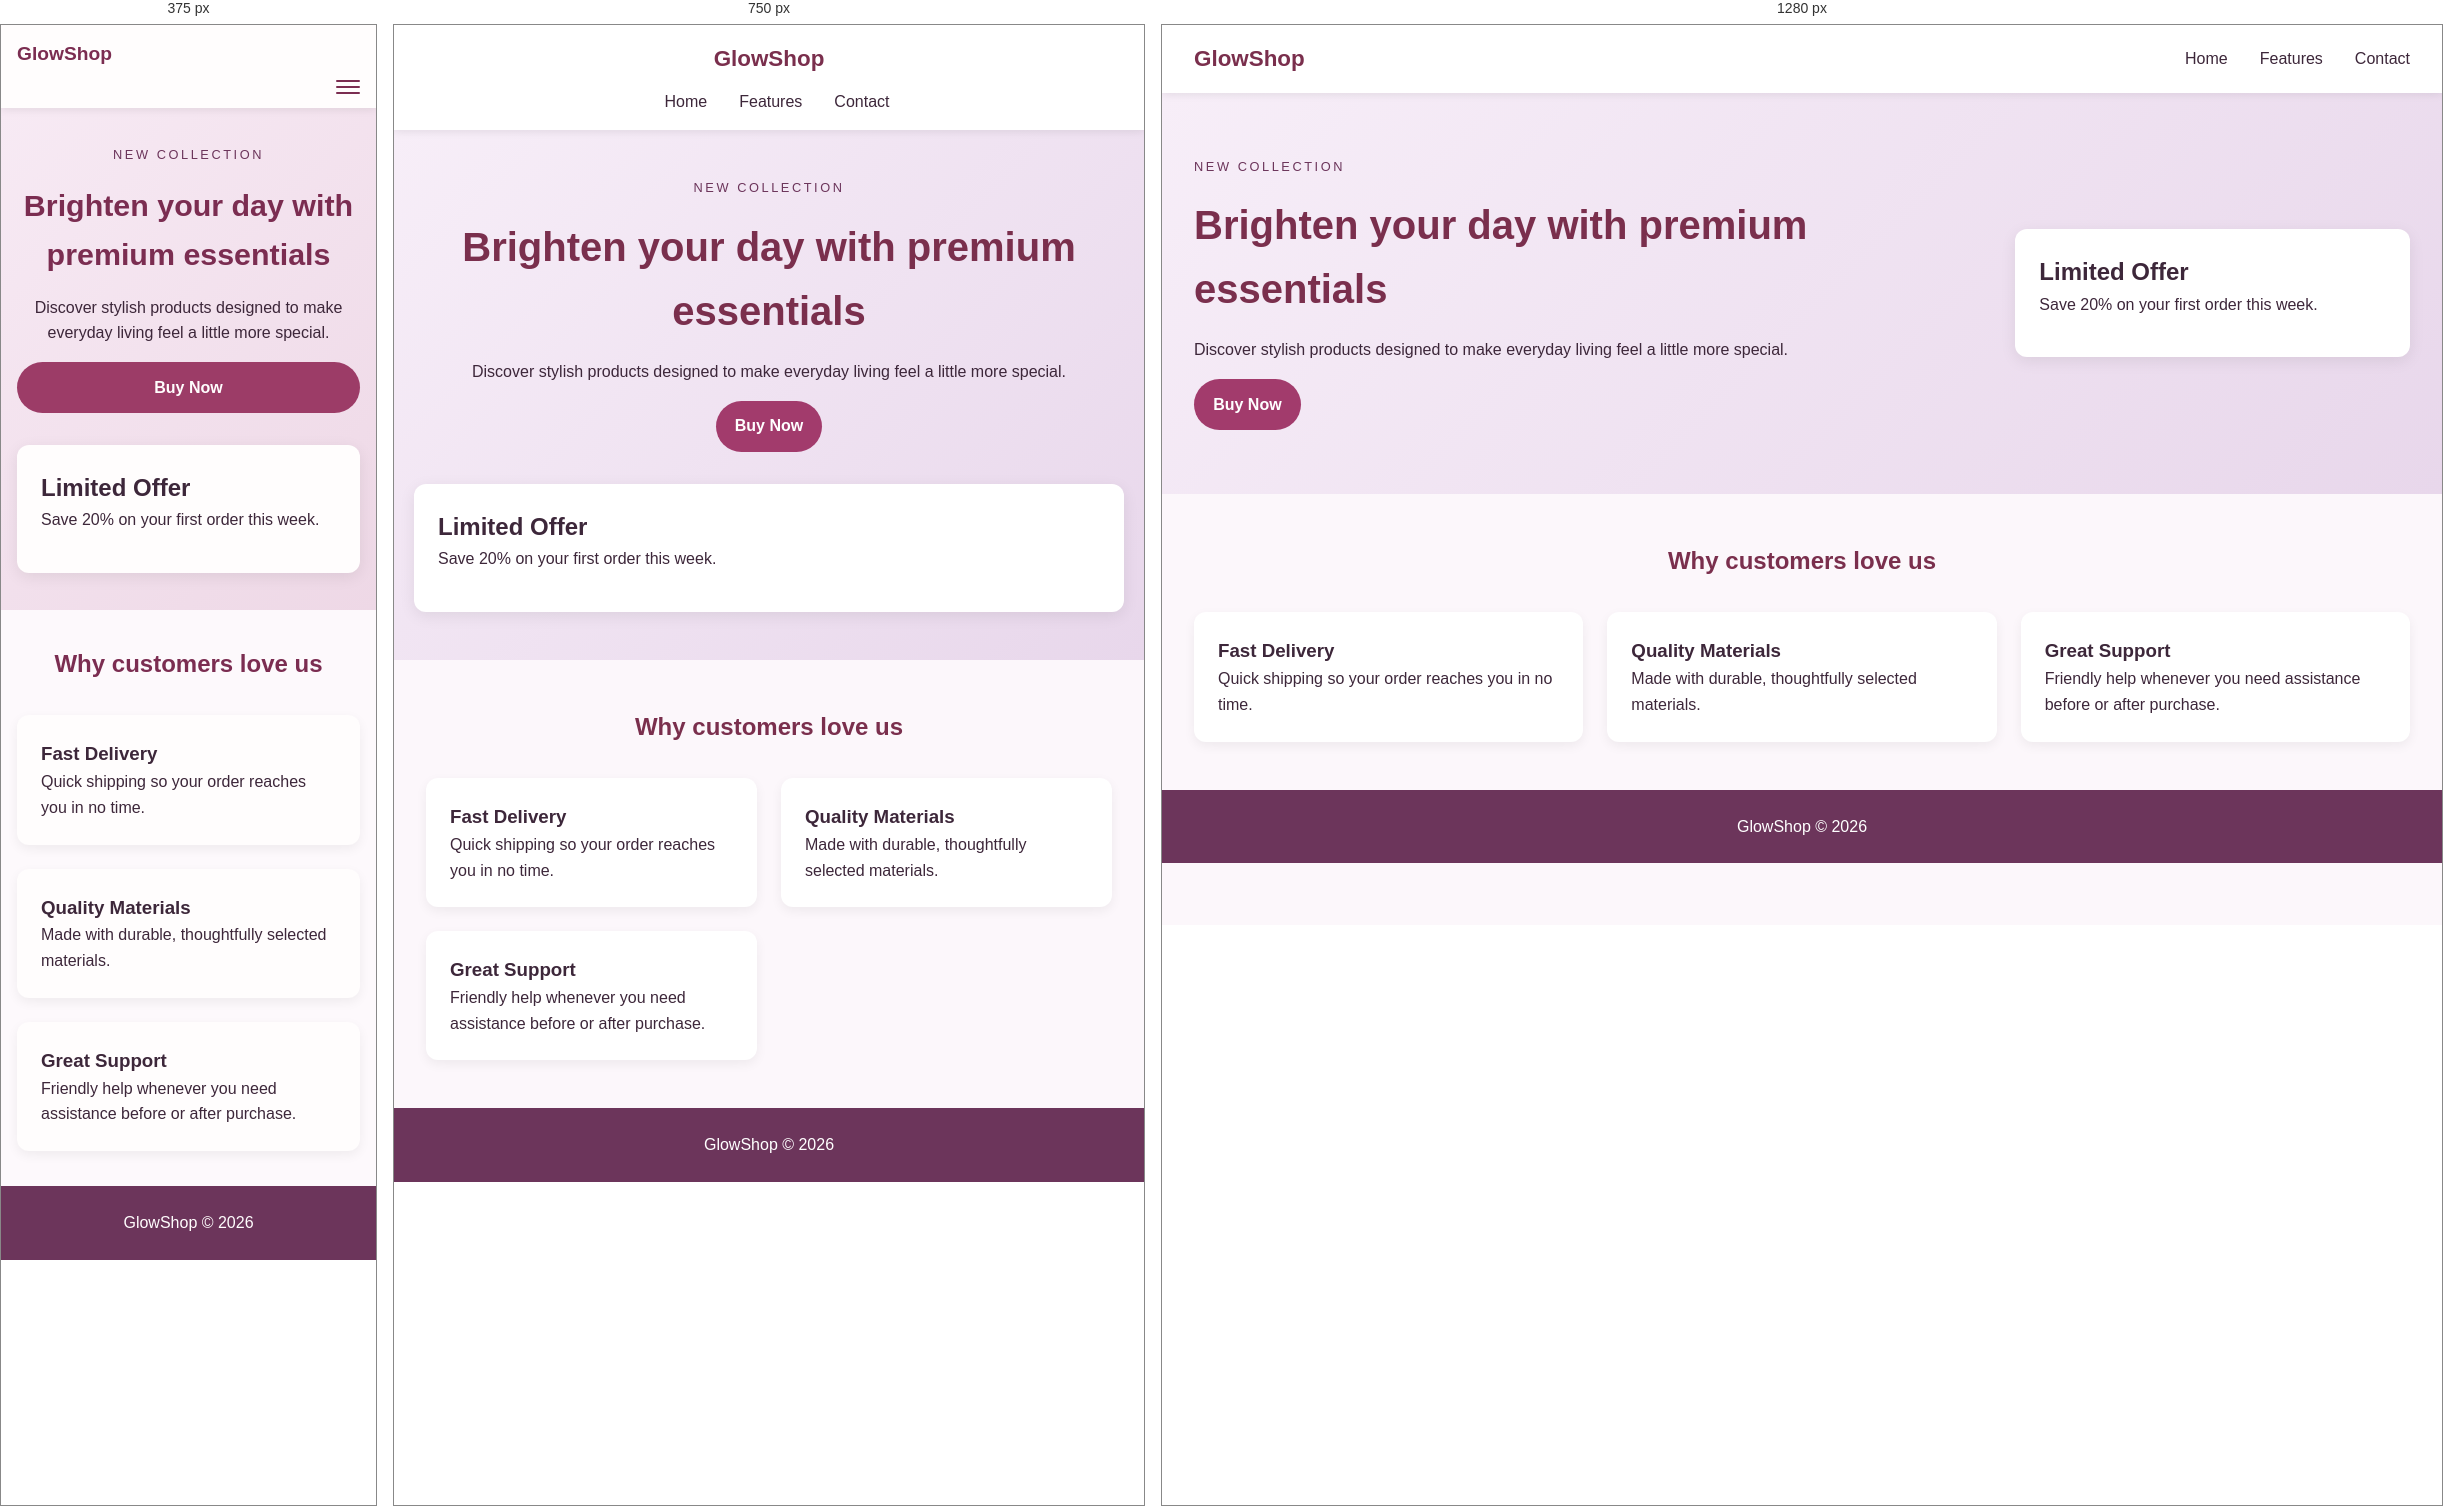
Rendered at 375 px, 750 px and 1280 px, left to right.

<!-- file: index.html -->
<!DOCTYPE html>
<html lang="en">
  <head>
    <meta charset="UTF-8" />
    <meta name="viewport" content="width=device-width, initial-scale=1.0" />
    <title>GlowShop Landing Page</title>
    <link rel="stylesheet" href="src/style.css" />
    <meta property="og:image" content="https://aishababe258-cyber.github.io/Practise/images/thumbnail 2.png">
    <meta property="og:image:type" content="images/png">
    <meta property="og:image:width" content="1200">
    <meta property="og:image:height" content="600">
  </head>
  <body>
    <a class="skip-link" href="#main-content">Skip to main content</a>
    <header class="navbar">
      <a href="#" class="logo">GlowShop</a>
      <input type="checkbox" id="menu-toggle" class="menu-toggle" />
      <label class="menu-button" for="menu-toggle" aria-label="Toggle navigation">
        <span></span>
        <span></span>
        <span></span>
      </label>
      <nav aria-label="Primary navigation" class="nav-links">
        <a href="#home">Home</a>
        <a href="#features">Features</a>
        <a href="#contact">Contact</a>
      </nav>
    </header>

    <main id="main-content">
      <section class="hero" id="home">
        <div class="hero-content">
          <p class="eyebrow">New collection</p>
          <h1>Brighten your day with premium essentials</h1>
          <p>
            Discover stylish products designed to make everyday living feel a
            little more special.
          </p>
          <a href="#" class="btn">Buy Now</a>
        </div>
        <div class="hero-card">
          <h2>Limited Offer</h2>
          <p>Save 20% on your first order this week.</p>
        </div>
      </section>

      <section id="features" class="features">
        <h2>Why customers love us</h2>
        <div class="cards">
          <article class="card">
            <h3>Fast Delivery</h3>
            <p>Quick shipping so your order reaches you in no time.</p>
          </article>
          <article class="card">
            <h3>Quality Materials</h3>
            <p>Made with durable, thoughtfully selected materials.</p>
          </article>
          <article class="card">
            <h3>Great Support</h3>
            <p>Friendly help whenever you need assistance before or after purchase.</p>
          </article>
        </div>
      </section>
    </main>

    <footer id="contact" class="footer">
      <p>GlowShop © 2026</p>
    </footer>
  </body>
</html>


/* @media block from style.css */
@media (max-width: 900px) {
  .navbar {
    flex-direction: column;
    gap: 0.75rem;
  }

  .hero {
    grid-template-columns: 1fr;
    padding: 3rem 1.25rem;
  }

  .hero-content {
    text-align: center;
  }

  .cards {
    grid-template-columns: repeat(2, 1fr);
  }
}

/* @media block from style.css */
@media (max-width: 600px) {
  :root {
    --cream: #fdf9fc;
    --mauve-50: #f3e8f2;
    --mauve-100: #e8d1e2;
    --berry-600: #9c3c67;
    --berry-700: #7b2d51;
    --white: #fffdfd;
  }

  .navbar {
    padding: 0.9rem 1rem;
    position: sticky;
    top: 0;
    align-items: center;
    justify-content: space-between;
    gap: 0.6rem;
  }

  .logo {
    font-size: 1.2rem;
    margin-right: auto;
  }

  .menu-button {
    display: inline-flex;
    margin-left: auto;
  }

  .nav-links {
    display: none;
    position: absolute;
    top: calc(100% + 0.5rem);
    right: 1rem;
    flex-direction: column;
    gap: 0.6rem;
    padding: 0.9rem 1rem;
    background: var(--white);
    border-radius: 12px;
    box-shadow: 0 8px 24px rgba(0, 0, 0, 0.14);
    min-width: 10rem;
  }

  .menu-toggle:checked + .menu-button + .nav-links {
    display: flex;
  }

  nav a {
    margin-left: 0;
  }

  .hero {
    padding: 2.3rem 1rem;
    background: linear-gradient(135deg, var(--mobile-bg-1), var(--mobile-bg-2));
  }

  .hero h1 {
    font-size: 1.9rem;
  }

  .btn {
    width: 100%;
    text-align: center;
  }

  .cards {
    grid-template-columns: 1fr;
  }

  .features {
    padding: 2.2rem 1rem;
  }

  .features h2 {
    font-size: 1.5rem;
  }
}